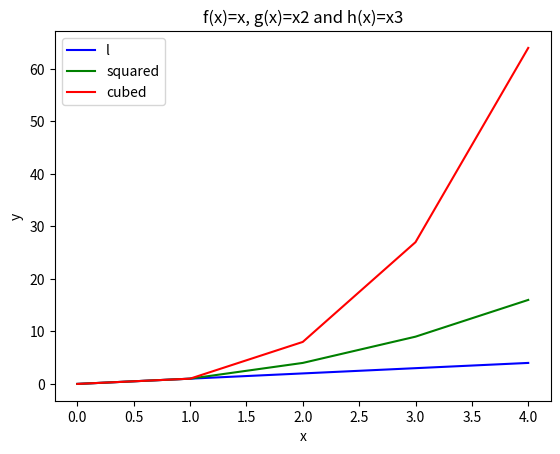

Write Python code to recreate this figure.
# [redacted]
#Weekly Task 8
#Write a program that displays a plot of the functions f(x)=x, g(x)=x2 and h(x)=x3 in the range [0, 4] on the one set of axes.

import numpy as np
import matplotlib.pyplot as plt

l = np.arange(0.0, 5.0, 1.0)
y1 = l**2
y2 = l**3

plt.plot(l,l, 'b', label="l")
plt.plot(l, y1, 'g', label="squared")
plt.plot(l, y2, 'r', label="cubed")

plt.legend()
plt.title("f(x)=x, g(x)=x2 and h(x)=x3")
plt.xlabel("x")
plt.ylabel("y")